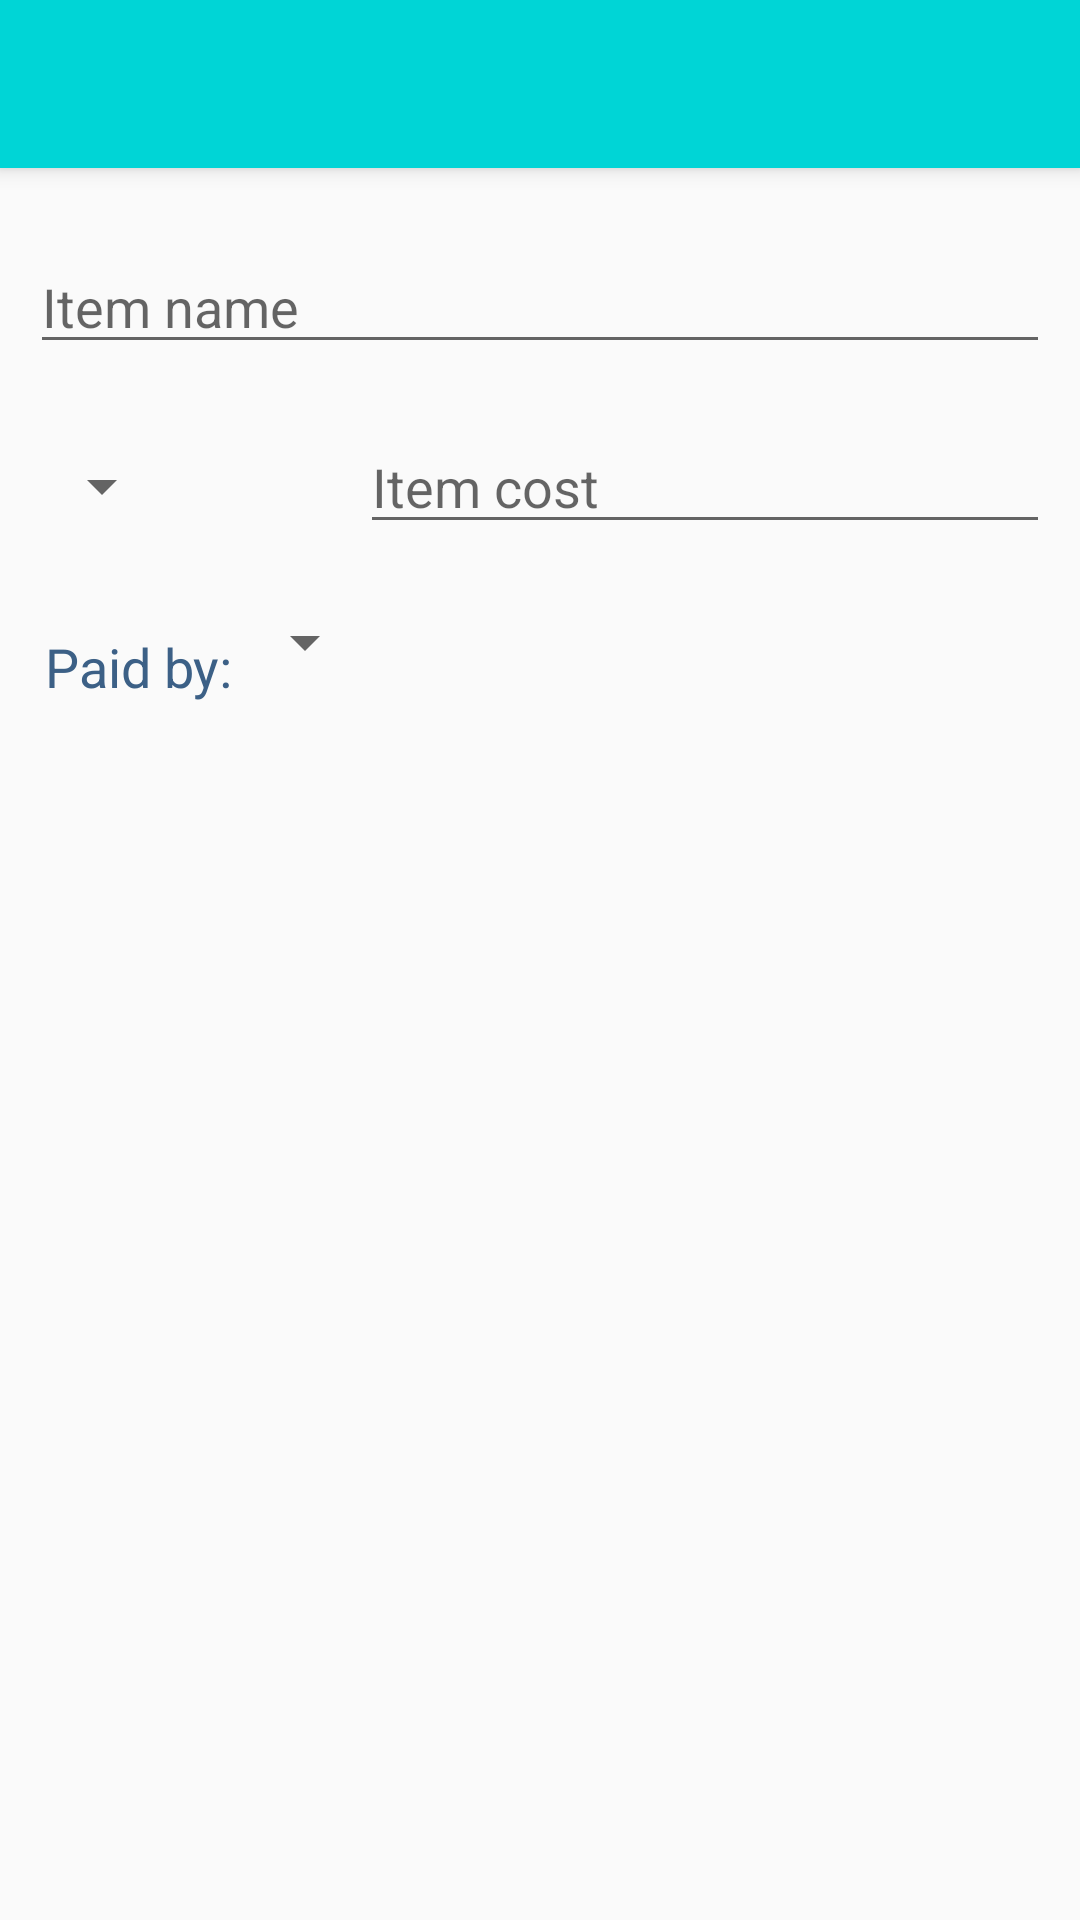

Produce the Android XML layout that renders to this screen, including the resource entries it uses.
<!-- AndroidManifest.xml: application theme AppTheme -->
<!-- res/layout/activity_add_new_bill.xml -->
<?xml version="1.0" encoding="utf-8"?>
<RelativeLayout xmlns:android="http://schemas.android.com/apk/res/android"
    android:orientation="vertical"
    android:layout_width="match_parent"
    android:layout_height="match_parent"
    xmlns:tools="http://schemas.android.com/tools"
    android:padding="0dp"
    tools:ignore="HardcodedText"
    tools:context=".AddEditBillActivity">

    <include
        android:id="@+id/addBillToolbar"
        layout="@layout/toolbar" />

    <EditText
        android:id="@+id/addBillItemName"
        android:layout_width="match_parent"
        android:layout_height="wrap_content"
        android:layout_alignParentTop="true"
        android:layout_marginLeft="10dp"
        android:layout_marginTop="80dp"
        android:layout_marginRight="10dp"
        android:hint="Item name"
        android:importantForAutofill="no"
        android:inputType="text" />

    <EditText
        android:id="@+id/addBillItemCost"
        android:layout_width="match_parent"
        android:layout_height="wrap_content"
        android:layout_alignTop="@+id/addBillItemName"
        android:hint="Item cost"
        android:layout_marginLeft="120dp"
        android:layout_marginStart="120dp"
        android:layout_marginRight="10dp"
        android:layout_marginEnd="10dp"
        android:layout_marginTop="60dp"
        android:importantForAutofill="no"
        android:inputType="numberDecimal"/>

    <Spinner
        android:id="@+id/addBillItemCurrencySpinner"
        android:layout_width="wrap_content"
        android:layout_alignTop="@+id/addBillItemName"
        android:layout_height="wrap_content"
        android:layout_marginLeft="10dp"
        android:layout_marginStart="10dp"
        android:layout_marginTop="70dp"/>

    <TextView
        android:id="@+id/addBillTextPaidBy"
        android:layout_width="wrap_content"
        android:layout_alignTop="@+id/addBillItemCost"
        android:layout_marginTop="70dp"
        android:layout_alignParentLeft="true"
        android:layout_alignParentStart="true"
        android:textSize="18sp"
        android:layout_marginLeft="15dp"
        android:layout_marginStart="15dp"
        android:layout_height="wrap_content"
        android:text="Paid by:"
        android:textColor="@color/colorTextMain"/>

    <Spinner
        android:id="@+id/addBillItemPaidBy"
        android:layout_toEndOf="@+id/addBillTextPaidBy"
        android:layout_toRightOf="@+id/addBillTextPaidBy"
        android:layout_width="wrap_content"
        android:layout_height="wrap_content"
        android:layout_alignTop="@+id/addBillItemCost"
        android:layout_marginTop="62dp"/>

</RelativeLayout>
<!-- res/layout/toolbar.xml (included above) -->
<?xml version="1.0" encoding="utf-8"?>
<androidx.appcompat.widget.Toolbar xmlns:android="http://schemas.android.com/apk/res/android"
    xmlns:tools="http://schemas.android.com/tools"
    xmlns:app="http://schemas.android.com/apk/res-auto"
    popupTheme="@style/ThemeOverlay.AppCompat.Light"
    android:layout_width="match_parent"
    android:layout_height="wrap_content"
    android:background="@color/cyan"
    android:elevation="4dp"
    android:theme="@style/ThemeOverlay.AppCompat.Dark.ActionBar"
    tools:ignore="UnusedAttribute">

</androidx.appcompat.widget.Toolbar>
<!-- resources referenced by this layout -->
<resources>
  <color name="colorTextMain">#3C6086</color>
  <color name="cyan">#00d5d6</color>
  <style name="AppTheme" parent="Theme.AppCompat.Light.NoActionBar">
          
          <item name="colorPrimary">@color/cyan</item>
          <item name="colorPrimaryDark">@color/black</item>
          <item name="colorAccent">@color/black</item>
          
          <item name="windowActionModeOverlay">true</item>
  
          
          <item name="actionModeBackground">@color/black</item>
      </style>
  <color name="black">#000000</color>
</resources>
